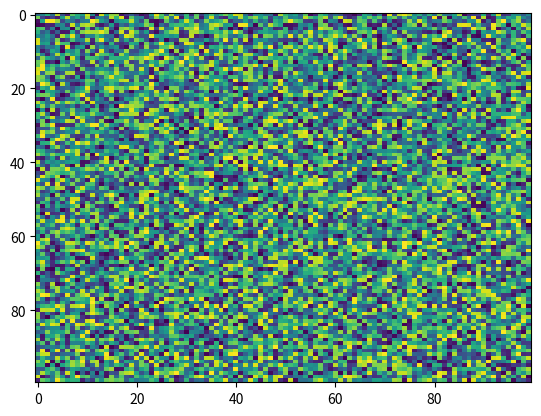

Recreate this plot in Python.
import matplotlib.pyplot as plt
import numpy as np
X = np.random.rand(100, 100)
plt.imshow(X, 'viridis', None, resample=None, aspect='auto', interpolation='nearest', alpha=None, vmin=None, interpolation_stage=None)
